Dataset: Copra_grading_data (GitHub, thanujaD00/Research_Procjct). Classes: copra grade A, copra grade B, copra grade C.

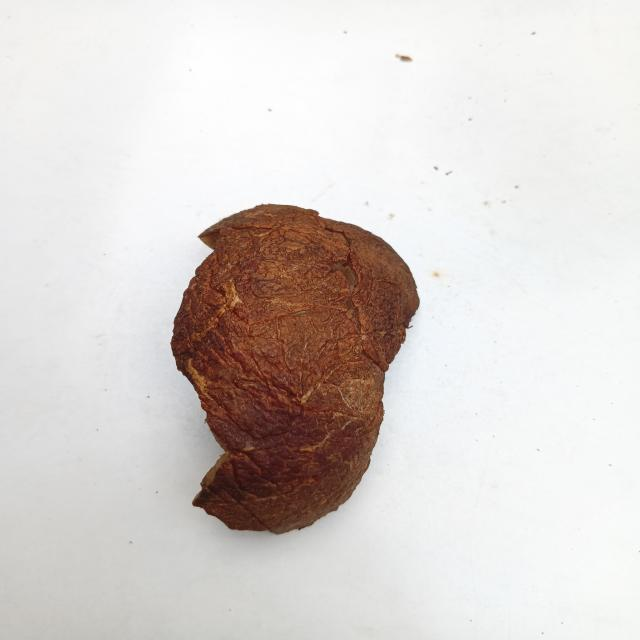
Label: copra grade B

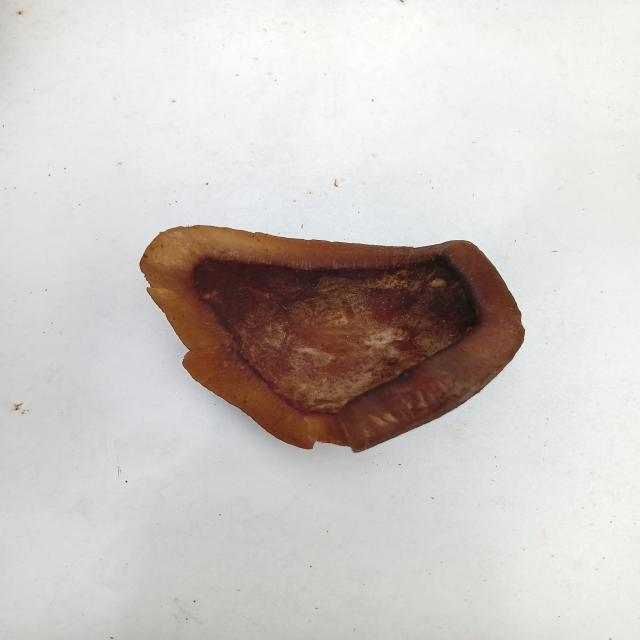
Label: copra grade B

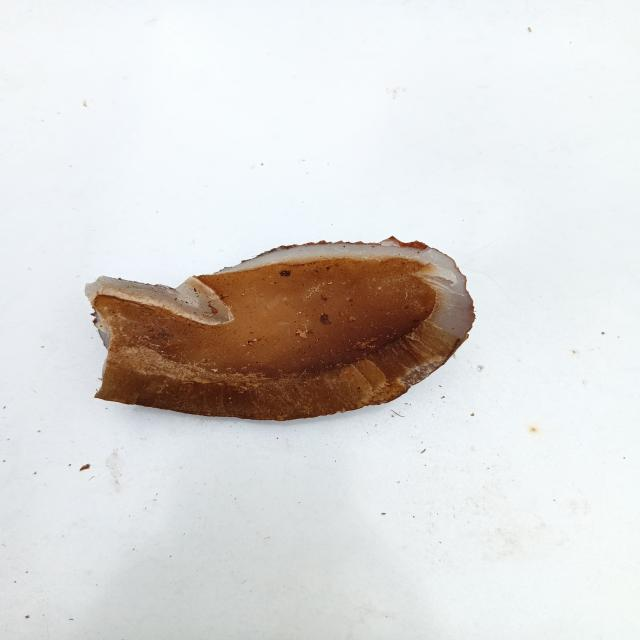
Label: copra grade C

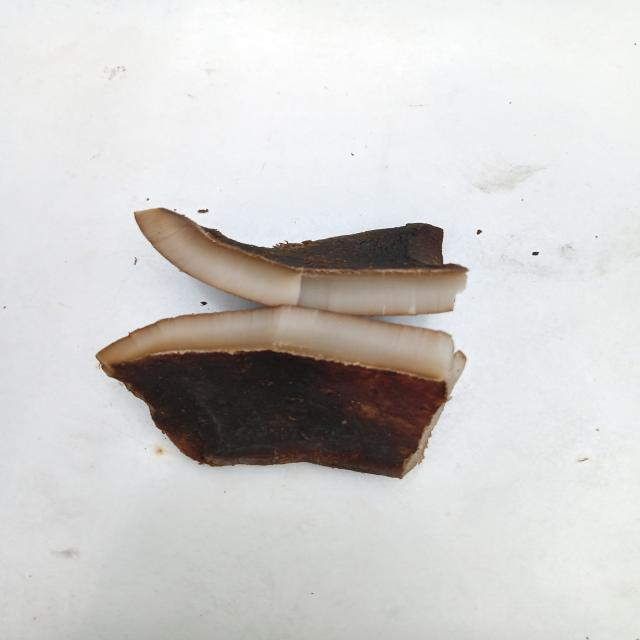
Label: copra grade A

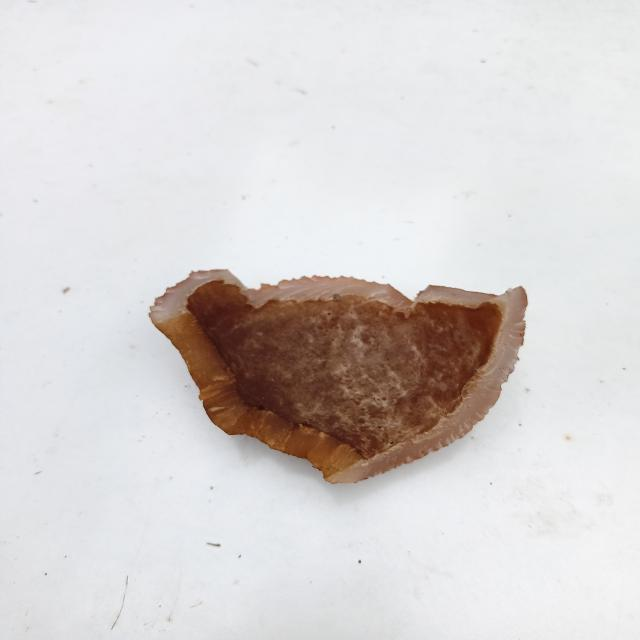
Label: copra grade C

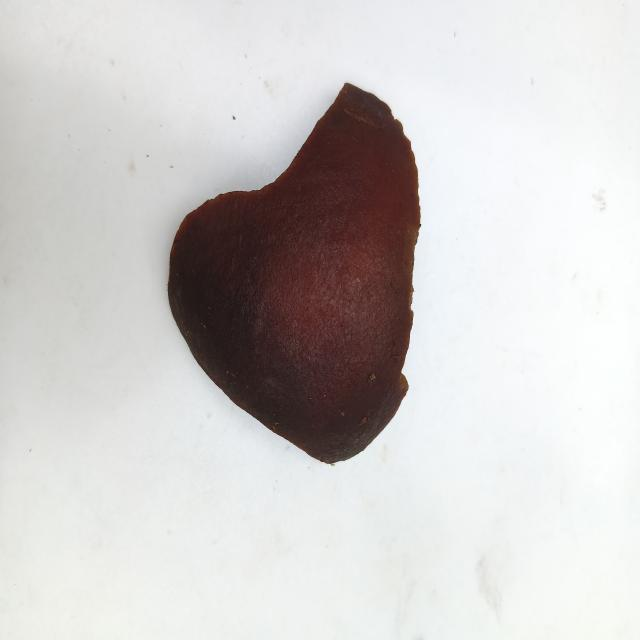
Label: copra grade A
